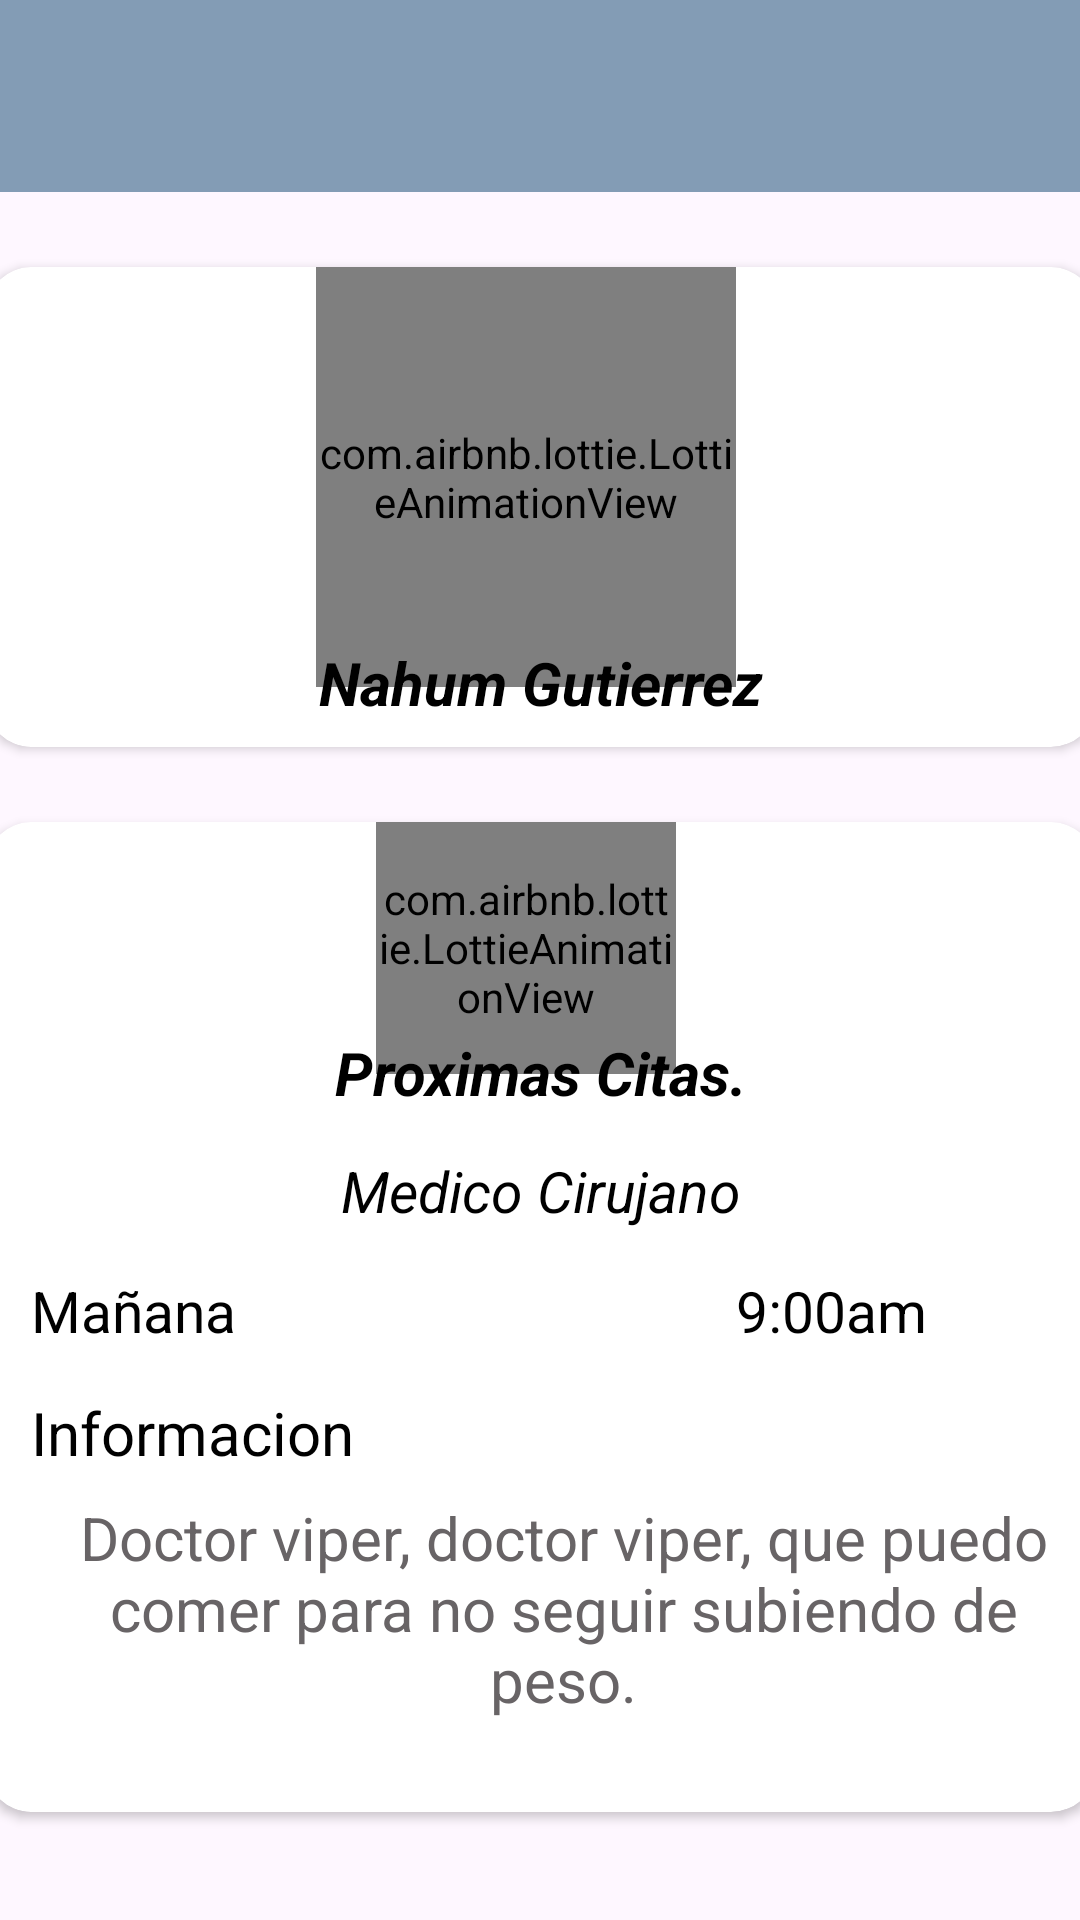

Android layout source for this screen:
<!-- AndroidManifest.xml: application theme Theme.UHealth -->
<!-- res/layout/fragment_recordatorio_medico.xml -->
<?xml version="1.0" encoding="utf-8"?>
<androidx.constraintlayout.widget.ConstraintLayout xmlns:android="http://schemas.android.com/apk/res/android"
    xmlns:app="http://schemas.android.com/apk/res-auto"
    xmlns:tools="http://schemas.android.com/tools"
    android:layout_width="match_parent"
    android:layout_height="match_parent"
    tools:context=".fragmentos.fragment_Recordatorio_Medico">

    <com.google.android.material.appbar.AppBarLayout
        android:id="@+id/abCitasDetalles"
        android:layout_width="match_parent"
        android:layout_height="wrap_content"
        app:layout_constraintEnd_toEndOf="parent"
        app:layout_constraintStart_toStartOf="parent"
        app:layout_constraintTop_toTopOf="parent">

        <androidx.appcompat.widget.Toolbar
            android:id="@+id/tbCitasDetalles"
            android:layout_width="match_parent"
            android:layout_height="wrap_content"
            android:background="@color/Blue"
            app:titleTextColor="@color/textologin" />
    </com.google.android.material.appbar.AppBarLayout>


    <androidx.cardview.widget.CardView
        android:id="@+id/InfoRecordatorio"
        android:layout_width="370dp"
        android:layout_height="330dp"
        android:background="@drawable/borde"
        app:cardCornerRadius="15dp"
        android:layout_marginTop="25dp"
        app:layout_constraintEnd_toEndOf="parent"
        app:layout_constraintStart_toStartOf="parent"
        app:layout_constraintTop_toBottomOf="@+id/CVPastilla">


        <com.airbnb.lottie.LottieAnimationView
            android:id="@+id/lottieAnimationView2"
            android:layout_width="100dp"
            android:layout_height="84dp"
            android:layout_marginLeft="130dp"
            android:scaleType="centerInside"
            app:lottie_autoPlay="true"
            app:lottie_loop="true"
            app:lottie_rawRes="@raw/calendar3" />

        <TextView
            android:id="@+id/txtProximaCita"
            android:layout_width="match_parent"

            android:layout_height="wrap_content"
            android:layout_marginTop="70dp"
            android:text="Proximas Citas."
            android:textAlignment="center"
            android:textAllCaps="false"
            android:textColor="@color/black"
            android:textSize="20sp"
            android:textStyle="bold|italic" />

        <TextView
            android:id="@+id/txtTitulo"
            android:layout_width="match_parent"
            android:layout_height="wrap_content"
            android:layout_marginTop="110dp"
            android:gravity="center"
            android:text="Medico Cirujano"
            android:textAllCaps="false"
            android:textColor="@color/black"
            android:textSize="19sp"
            android:textStyle="italic" />

        <TextView
            android:id="@+id/txtFechaCitaDet"
            android:layout_width="wrap_content"
            android:layout_height="wrap_content"
            android:layout_marginLeft="15dp"
            android:layout_marginTop="150dp"
            android:text="Mañana"
            android:textColor="@color/black"
            android:textSize="19sp" />

        <TextView
            android:id="@+id/txtHoraDet"
            android:layout_width="wrap_content"
            android:layout_height="wrap_content"
            android:layout_marginLeft="250dp"
            android:layout_marginTop="150dp"
            android:text="9:00am"
            android:textColor="@color/black"
            android:textSize="19sp" />

        <TextView
            android:id="@+id/txtCita_Detalle"
            android:layout_width="wrap_content"
            android:layout_height="wrap_content"
            android:layout_marginLeft="15dp"
            android:layout_marginTop="190dp"
            android:text="Informacion"
            android:textColor="@color/black"
            android:textSize="20sp" />

        <TextView
            android:id="@+id/txtCita_Info"
            android:layout_width="wrap_content"
            android:layout_height="wrap_content"
            android:layout_marginLeft="15dp"
            android:layout_marginTop="225dp"
            android:text="Doctor viper, doctor viper, que puedo comer para no seguir subiendo de peso."
            android:textAlignment="center"
            android:textColor="@color/Gray"
            android:textSize="20sp" />


    </androidx.cardview.widget.CardView>

    <androidx.cardview.widget.CardView
        android:id="@+id/CVPastilla"
        android:layout_width="370dp"
        android:layout_height="160dp"
        android:layout_marginTop="25dp"
        android:background="@drawable/borde"
        app:cardCornerRadius="15dp"
        app:layout_constraintEnd_toEndOf="parent"
        app:layout_constraintStart_toStartOf="parent"
        app:layout_constraintTop_toBottomOf="@+id/abCitasDetalles">

        <com.airbnb.lottie.LottieAnimationView
            android:id="@+id/lottieAnimationView1"
            android:layout_width="140dp"
            android:layout_height="140dp"
            android:layout_marginStart="110dp"
            app:lottie_autoPlay="true"
            app:lottie_loop="true"
            app:lottie_rawRes="@raw/blackdoctor" />

        <TextView
            android:id="@+id/txtInfoDr"
            android:layout_width="match_parent"
            android:layout_height="wrap_content"
            android:layout_marginHorizontal="50dp"
            android:layout_marginTop="125dp"
            android:text="Nahum Gutierrez"
            android:textAlignment="center"
            android:textAllCaps="false"
            android:textColor="@color/black"
            android:textSize="20sp"
            android:textStyle="bold|italic" />

    </androidx.cardview.widget.CardView>
</androidx.constraintlayout.widget.ConstraintLayout>
<!-- resources referenced by this layout -->
<resources>
  <color name="Blue">#839cb5</color>
  <color name="Gray">#686466</color>
  <color name="black">#FF000000</color>
  <color name="textologin">#272E36</color>
  <style name="Theme.UHealth" parent="Base.Theme.UHealth" />
  <style name="Base.Theme.UHealth" parent="Theme.Material3.DayNight.NoActionBar">
          
  
          
      </style>
</resources>
